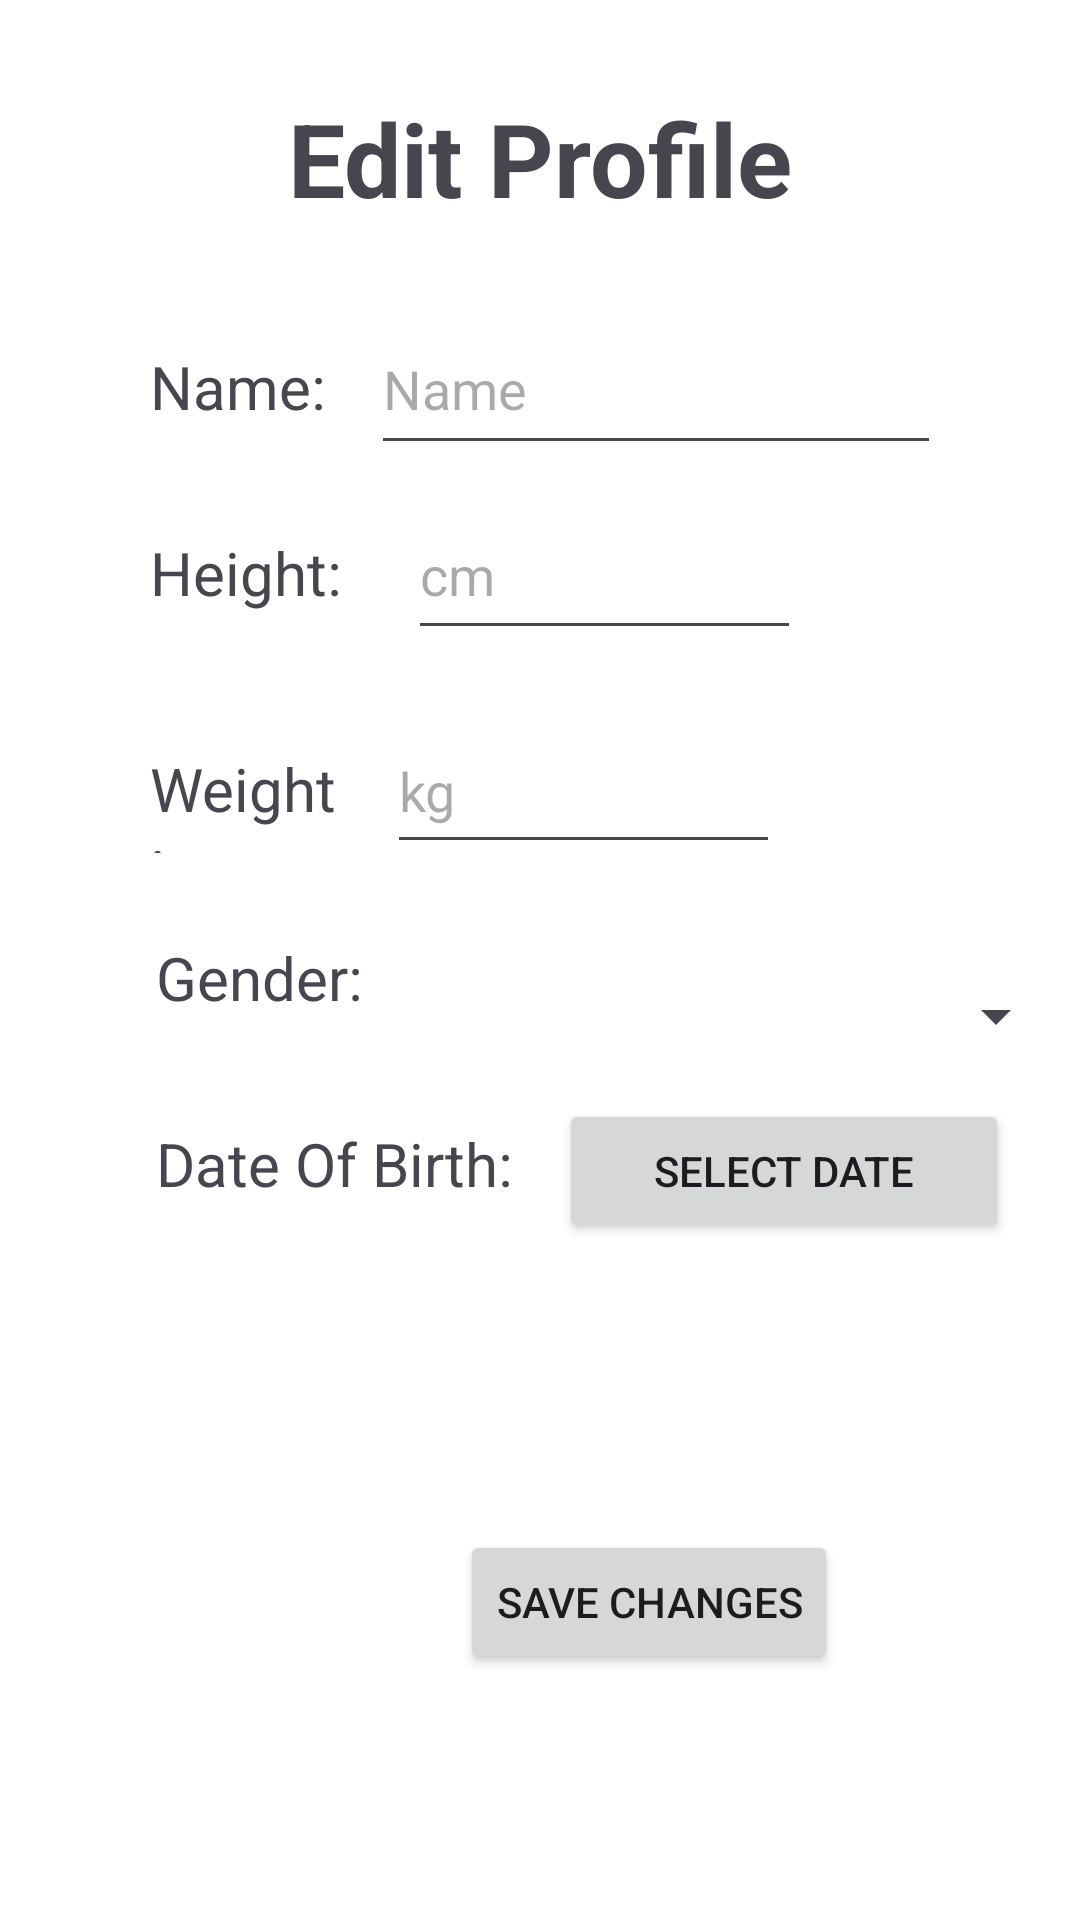

Write the Android layout XML for this screen, with the resource values it uses.
<!-- AndroidManifest.xml: application theme Theme.LifeCycle_V6 -->
<!-- res/layout/fragment_edit_profile.xml -->
<?xml version="1.0" encoding="utf-8"?>
<androidx.constraintlayout.widget.ConstraintLayout xmlns:android="http://schemas.android.com/apk/res/android"
    xmlns:app="http://schemas.android.com/apk/res-auto"
    xmlns:tools="http://schemas.android.com/tools"
    android:id="@+id/editProfileMain"
    android:layout_width="match_parent"
    android:layout_height="match_parent"
    android:background="@color/white"
    tools:context=".EditProfileFragment">


    <TextView
        android:id="@+id/editProfileTitle"
        android:layout_width="wrap_content"
        android:layout_height="wrap_content"
        android:layout_marginTop="30dp"
        android:text="Edit Profile"
        android:textSize="34sp"
        android:textStyle="bold"
        app:layout_constraintEnd_toEndOf="parent"
        app:layout_constraintStart_toStartOf="parent"
        app:layout_constraintTop_toTopOf="parent" />


    <TextView
        android:id="@+id/nameLabel"
        android:layout_width="wrap_content"
        android:layout_height="wrap_content"
        android:layout_marginStart="50dp"
        android:layout_marginTop="40dp"
        android:text="Name:"
        android:textSize="20sp"
        app:layout_constraintStart_toStartOf="parent"
        app:layout_constraintTop_toBottomOf="@+id/editProfileTitle" />

    <EditText
        android:id="@+id/nameInput"
        android:layout_width="190dp"
        android:layout_height="54dp"
        android:layout_marginStart="15dp"
        android:hint="Name"
        android:inputType="text"
        android:textSize="18sp"
        app:layout_constraintBaseline_toBaselineOf="@+id/nameLabel"
        app:layout_constraintStart_toEndOf="@+id/nameLabel" />


    <TextView
        android:id="@+id/heightLabel"
        android:layout_width="66dp"
        android:layout_height="37dp"
        android:layout_marginTop="35dp"
        android:text="Height:"
        android:textSize="20sp"
        app:layout_constraintStart_toStartOf="@+id/nameLabel"
        app:layout_constraintTop_toBottomOf="@+id/nameLabel" />

    <EditText
        android:id="@+id/heightInput"
        android:layout_width="131dp"
        android:layout_height="53dp"
        android:layout_marginStart="20dp"
        android:hint="cm"
        android:inputType="numberDecimal"
        android:textSize="18sp"
        app:layout_constraintBaseline_toBaselineOf="@+id/heightLabel"
        app:layout_constraintStart_toEndOf="@+id/heightLabel" />


    <TextView
        android:id="@+id/weightLabel"
        android:layout_width="64dp"
        android:layout_height="35dp"
        android:layout_marginTop="35dp"
        android:text="Weight:"
        android:textSize="20sp"
        app:layout_constraintStart_toStartOf="@+id/heightLabel"
        app:layout_constraintTop_toBottomOf="@+id/heightLabel" />

    <EditText
        android:id="@+id/weightInput"
        android:layout_width="131dp"
        android:layout_height="52dp"
        android:layout_marginStart="15dp"
        android:hint="kg"
        android:inputType="numberDecimal"
        android:textSize="18sp"
        app:layout_constraintBaseline_toBaselineOf="@+id/weightLabel"
        app:layout_constraintStart_toEndOf="@+id/weightLabel" />


    <TextView
        android:id="@+id/genderLabel"
        android:layout_width="wrap_content"
        android:layout_height="wrap_content"
        android:layout_marginStart="52dp"
        android:layout_marginTop="28dp"
        android:text="Gender:"
        android:textSize="20sp"
        app:layout_constraintStart_toStartOf="parent"
        app:layout_constraintTop_toBottomOf="@+id/weightLabel" />

    <Spinner
        android:id="@+id/genderSpinner"
        android:layout_width="227dp"
        android:layout_height="53dp"
        android:layout_marginStart="8dp"
        app:layout_constraintBottom_toBottomOf="@+id/genderLabel"
        app:layout_constraintStart_toEndOf="@+id/genderLabel"
        app:layout_constraintTop_toTopOf="@+id/genderLabel"
        app:layout_constraintVertical_bias="0.0" />

    <TextView
        android:id="@+id/dateLabel"
        android:layout_width="wrap_content"
        android:layout_height="wrap_content"
        android:layout_marginTop="35dp"
        android:text="Date Of Birth:"
        android:textSize="20sp"
        app:layout_constraintStart_toStartOf="@+id/genderLabel"
        app:layout_constraintTop_toBottomOf="@+id/genderLabel" />

    <Button
        android:id="@+id/dateButton"
        android:layout_width="150dp"
        android:layout_height="wrap_content"
        android:layout_marginStart="15dp"
        android:text="Select Date"
        app:layout_constraintBaseline_toBaselineOf="@+id/dateLabel"
        app:layout_constraintStart_toEndOf="@+id/dateLabel" />

    <Button
        android:id="@+id/updateButton"
        android:layout_width="wrap_content"
        android:layout_height="wrap_content"
        android:layout_marginStart="38dp"
        android:layout_marginEnd="38dp"
        android:layout_marginBottom="82dp"
        android:text="Save Changes"
        app:layout_constraintBottom_toBottomOf="parent"
        app:layout_constraintEnd_toEndOf="@+id/dateButton"
        app:layout_constraintStart_toStartOf="@+id/editProfileTitle" />


</androidx.constraintlayout.widget.ConstraintLayout>
<!-- resources referenced by this layout -->
<resources>
  <style name="Theme.LifeCycle_V6" parent="Base.Theme.LifeCycle_V6" />
  <style name="Base.Theme.LifeCycle_V6" parent="Theme.Material3.DayNight.NoActionBar">
          
          
      </style>
  <!-- not gathered from this repository: default colours our renderer supplied (Android Studio template values) -->
  <color name="white">#FFFFFFFF</color>
</resources>
